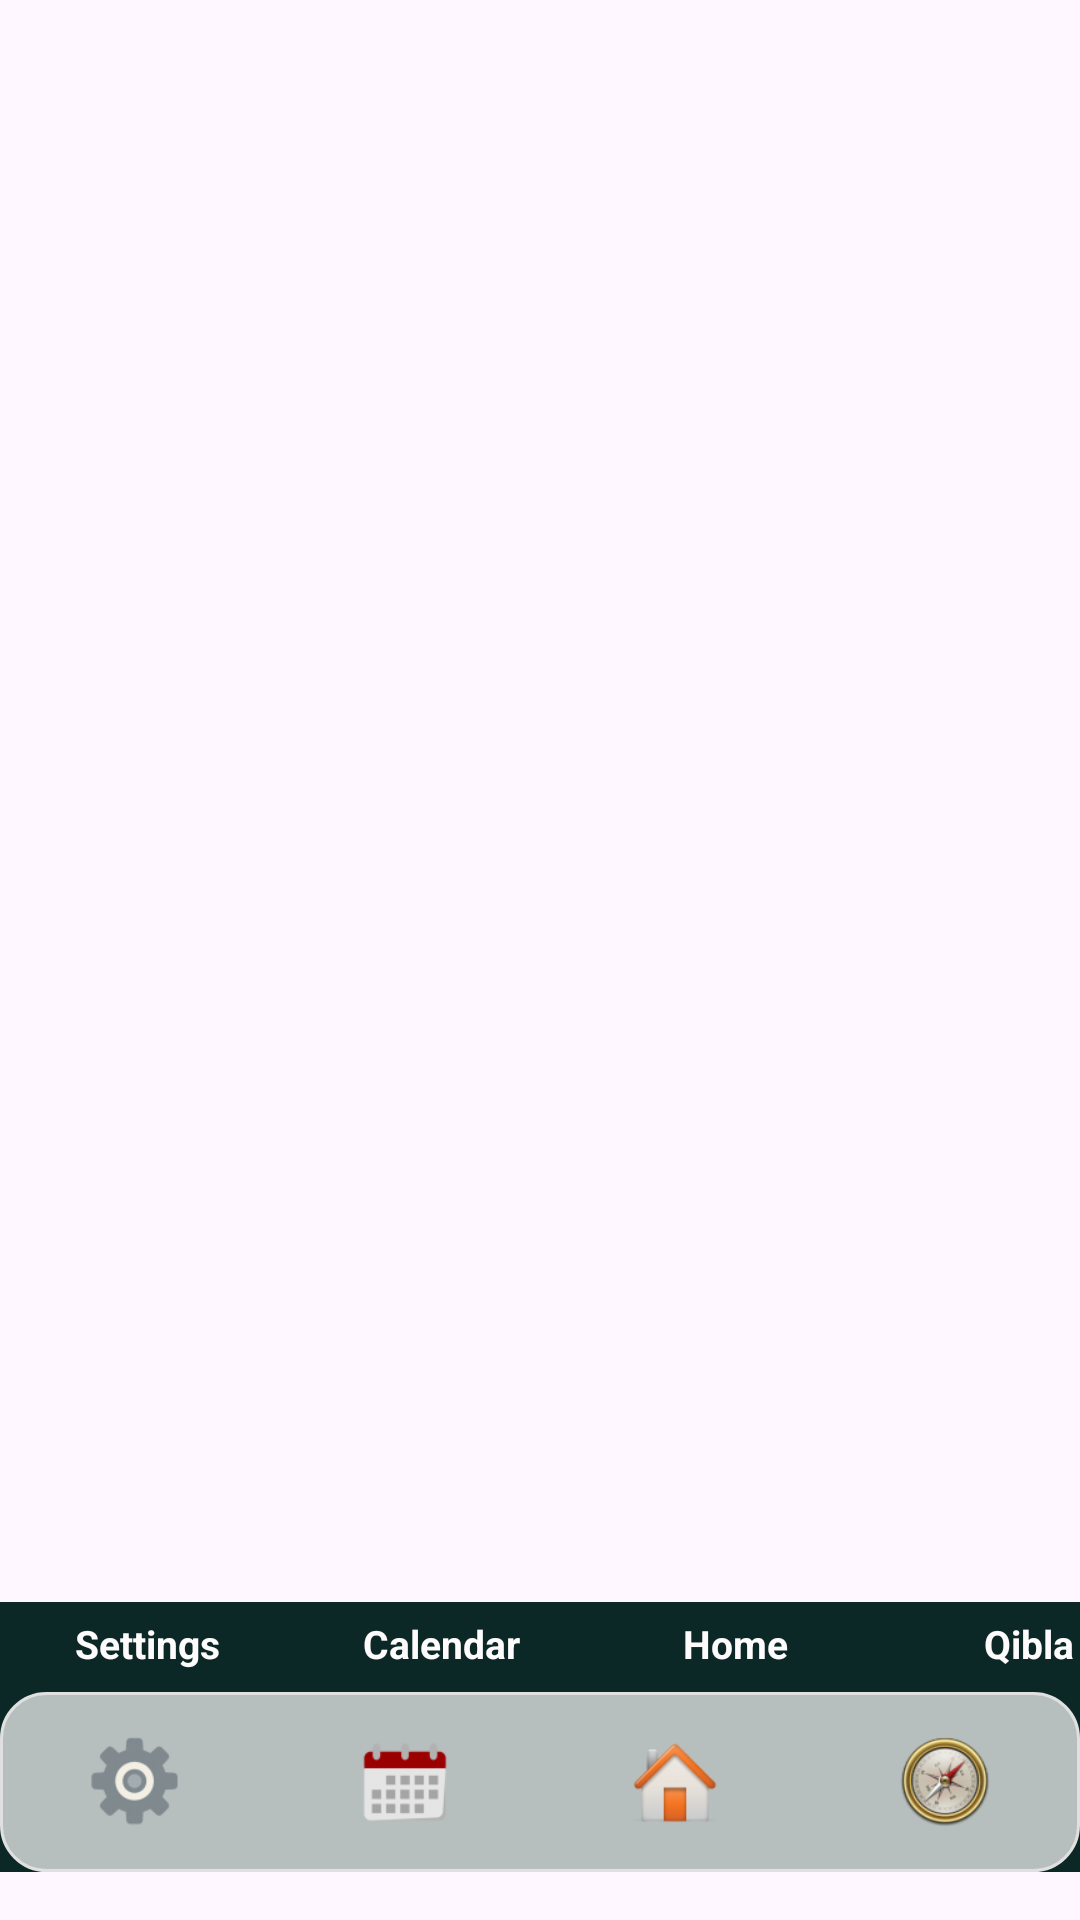

Write the Android layout XML for this screen, with the resource values it uses.
<!-- AndroidManifest.xml: application theme Theme.SalatTime -->
<!-- res/layout/activity_calendar.xml -->
<?xml version="1.0" encoding="utf-8"?>
<androidx.constraintlayout.widget.ConstraintLayout xmlns:android="http://schemas.android.com/apk/res/android"
    xmlns:app="http://schemas.android.com/apk/res-auto"
    xmlns:tools="http://schemas.android.com/tools"
    android:id="@+id/main"
    android:layout_width="match_parent"
    android:layout_height="match_parent"
    tools:context=".CalendarActivity">

    <LinearLayout
        android:layout_width="match_parent"
        android:layout_height="90dp"
        android:layout_marginBottom="16dp"
        android:background="#0C2826"
        android:orientation="vertical"
        app:layout_constraintBottom_toBottomOf="parent"
        app:layout_constraintEnd_toEndOf="parent"
        app:layout_constraintHorizontal_bias="0.0"
        app:layout_constraintStart_toStartOf="parent">

        
        <LinearLayout
            android:id="@+id/content_frame"
            android:layout_width="match_parent"
            android:layout_height="0dp"
            android:layout_weight="1">

            <TextView
                android:id="@+id/textView"
                android:layout_width="88dp"
                android:layout_height="wrap_content"
                android:layout_margin="5dp"
                android:gravity="center"
                android:text="Settings"
                android:textColor="#FDFBFB"
                android:textSize="13sp"
                android:textStyle="bold" />

            <TextView
                android:id="@+id/textView"
                android:layout_width="88dp"
                android:layout_height="wrap_content"
                android:layout_margin="5dp"
                android:gravity="center"
                android:text="Calendar"
                android:textColor="#FDFBFB"
                android:textSize="13sp"
                android:textStyle="bold" />

            <TextView
                android:id="@+id/textView"
                android:layout_width="88dp"
                android:layout_height="wrap_content"
                android:layout_margin="5dp"
                android:gravity="center"
                android:text="Home"
                android:textColor="#FDFBFB"
                android:textSize="13sp"
                android:textStyle="bold" />

            <TextView
                android:id="@+id/textView"
                android:layout_width="88dp"
                android:layout_height="wrap_content"
                android:layout_margin="5dp"
                android:gravity="center"
                android:text="Qibla"
                android:textColor="#FDFBFB"
                android:textSize="13sp"
                android:textStyle="bold" />
        </LinearLayout>

        <LinearLayout
            android:layout_width="match_parent"
            android:layout_height="60dp"
            android:background="@drawable/layout_radius"
            android:gravity="center"
            android:orientation="horizontal"
            android:weightSum="4">

            
            <LinearLayout
                android:id="@+id/settingsBtn"
                android:layout_width="0dp"
                android:layout_height="match_parent"
                android:layout_weight="1"
                android:gravity="center"
                android:orientation="vertical">


                <ImageView
                    android:id="@+id/imageSettings"
                    android:layout_width="30dp"
                    android:layout_height="30dp"
                    android:layout_margin="5dp"
                    android:src="@drawable/settings" />


            </LinearLayout>

            
            <LinearLayout
                android:id="@+id/calendarBtn"
                android:layout_width="0dp"
                android:layout_height="match_parent"
                android:layout_weight="1"
                android:gravity="center"
                android:orientation="vertical">

                <ImageView
                    android:layout_width="30dp"
                    android:layout_height="30dp"
                    android:src="@drawable/calendar" />
            </LinearLayout>

            
            <LinearLayout
                android:id="@+id/homeBtn"
                android:layout_width="0dp"
                android:layout_height="match_parent"
                android:layout_weight="1"
                android:gravity="center"
                android:orientation="vertical">

                <ImageView
                    android:layout_width="30dp"
                    android:layout_height="30dp"
                    android:src="@drawable/home" />
            </LinearLayout>

            
            <LinearLayout
                android:id="@+id/compassBtn"
                android:layout_width="0dp"
                android:layout_height="match_parent"
                android:layout_weight="1"
                android:gravity="center"
                android:orientation="vertical">

                <ImageView
                    android:layout_width="30dp"
                    android:layout_height="30dp"
                    android:src="@drawable/qibla" />
            </LinearLayout>
        </LinearLayout>


    </LinearLayout>
</androidx.constraintlayout.widget.ConstraintLayout>
<!-- resources referenced by this layout -->
<resources>
  <!-- drawable calendar: png bitmap (drawable, 2155 bytes) -->
  <!-- drawable home: png bitmap (drawable, 2950 bytes) -->
  <!-- drawable layout_radius (drawable) -->
  <?xml version="1.0" encoding="utf-8"?>
  <shape xmlns:android="http://schemas.android.com/apk/res/android"
      android:shape="rectangle">
  
      <solid android:color="#B3FFFFFF"/> 
      <corners android:radius="15dp"/> 
      <stroke
          android:width="1dp"
          android:color="#E0E0E0"/> 
  
  </shape>
  <!-- drawable qibla: png bitmap (drawable, 4793 bytes) -->
  <!-- drawable settings: png bitmap (drawable, 2384 bytes) -->
  <style name="Theme.SalatTime" parent="Base.Theme.SalatTime" />
  <style name="Base.Theme.SalatTime" parent="Theme.Material3.DayNight.NoActionBar">
          
          
      </style>
</resources>
